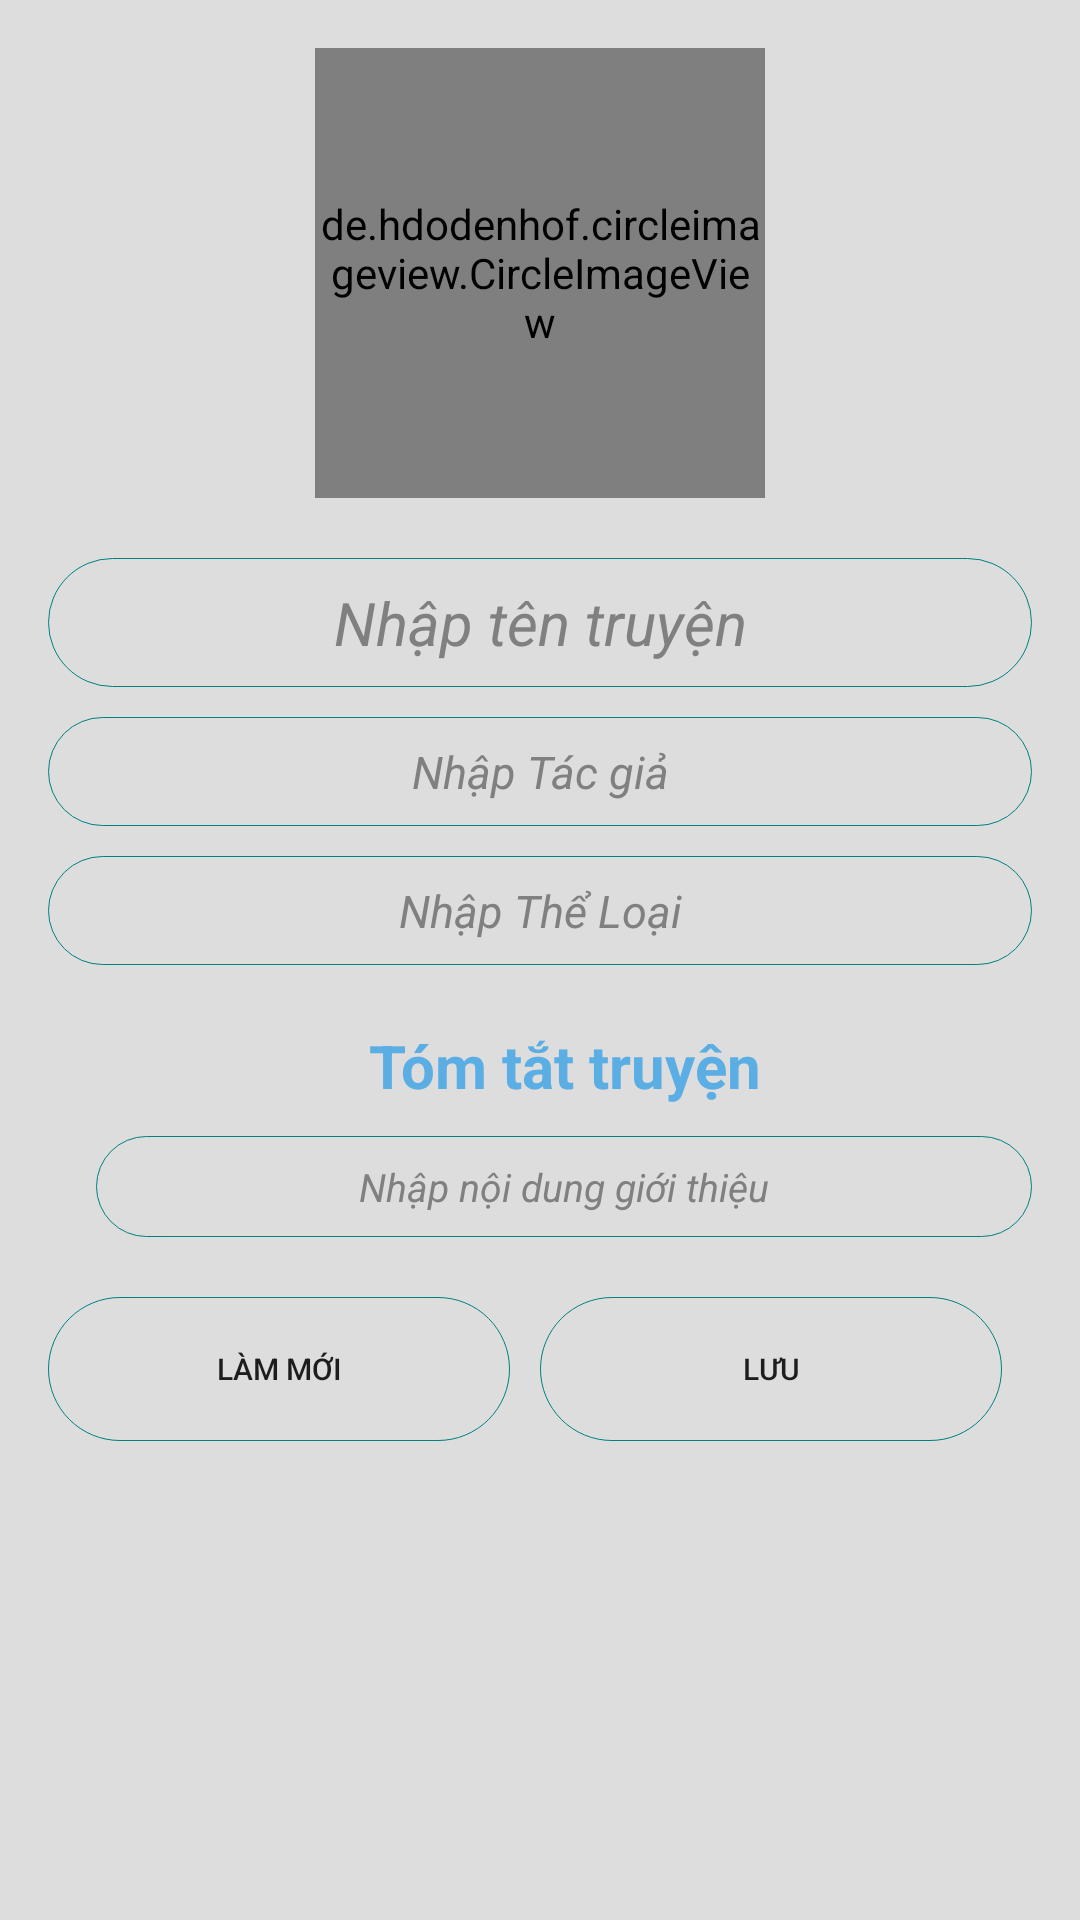

The Android layout XML behind this screen, and the referenced resources:
<!-- AndroidManifest.xml: application theme Theme.UngDungTruyen -->
<!-- res/layout/activity_insert_actitvity.xml -->
<?xml version="1.0" encoding="utf-8"?>
<LinearLayout xmlns:android="http://schemas.android.com/apk/res/android"
    android:layout_width="match_parent"
    android:layout_height="match_parent"
    android:orientation="vertical"
    android:background="#FFDDDDDD"


    android:padding="16dp">
    <LinearLayout
        android:layout_width="match_parent"
        android:layout_height="wrap_content"
        android:gravity="center"
        android:layout_marginBottom="20dp">
        <de.hdodenhof.circleimageview.CircleImageView
            android:layout_width="150dp"
            android:layout_height="150dp"
            android:id="@+id/insertactivity_imageview"
            android:src="@drawable/hacam"
            />
    </LinearLayout>
    <LinearLayout
        android:layout_width="match_parent"
        android:layout_height="wrap_content"
        android:orientation="horizontal">
        <LinearLayout
            android:layout_width="match_parent"
            android:layout_height="wrap_content"
            android:orientation="vertical"
            android:layout_gravity="center">

            <EditText
                android:id="@+id/insertactivity_edittext_nameofbook"
                android:layout_width="match_parent"
                android:layout_height="wrap_content"
                android:textColor="#03756A"
                android:background="@drawable/round_border"
                android:inputType="textPersonName"
                android:layout_marginBottom="10dp"
                android:gravity="center"
                android:hint="Nhập tên truyện"
                android:textStyle="italic"
                android:textColorHint="	#808080"
                android:textSize="20sp"
                android:padding="8dp"/>

            <EditText
                android:id="@+id/insertactivity_edittext_author"
                android:layout_width="match_parent"
                android:layout_height="wrap_content"
                android:background="@drawable/round_border"
                android:inputType="textPersonName"
                android:textStyle="italic"
                android:textColorHint="	#808080"
                android:padding="8dp"
                android:gravity="center"
                android:hint="Nhập Tác giả"
                android:textColor="#03756A"
                android:textSize="15sp" />
            <EditText
                android:id="@+id/insertactivity_edittext_category"
                android:layout_width="match_parent"
                android:layout_height="wrap_content"
                android:padding="8dp"
                android:layout_marginTop="10dp"
                android:hint="Nhập Thể Loại"
                android:textStyle="italic"
                android:textColorHint="	#808080"
                android:gravity="center"
                android:background="@drawable/round_border"
                android:inputType="textPersonName"
                android:textColor="#03756A"
                android:textSize="15sp" />
        </LinearLayout>
    </LinearLayout>
    <LinearLayout
        android:layout_width="match_parent"
        android:layout_height="wrap_content"
        android:orientation="vertical"
        android:layout_marginTop="20sp">

        <TextView
            android:gravity="center"
            android:layout_width="match_parent"
            android:layout_height="wrap_content"
            android:layout_marginLeft="16dp"
            android:layout_marginTop="0px"
            android:text="Tóm tắt truyện"
            android:textColor="#5BAEE4"
            android:textStyle="bold"
            android:textSize="20sp" />
        <EditText
            android:id="@+id/insertactivity_edittext_shortdescription"
            android:gravity="center"
            android:layout_width="match_parent"
            android:layout_height="wrap_content"
            android:layout_marginLeft="16dp"
            android:background="@drawable/round_border"
            android:inputType="textPersonName"
            android:padding="8dp"
            android:layout_marginTop="10dp"
            android:hint="Nhập nội dung giới thiệu"
            android:textColor="#021C2E"
            android:textStyle="italic"
            android:textColorHint="	#808080"
            android:textSize="13sp" />
    </LinearLayout>
    <LinearLayout
        android:layout_width="match_parent"
        android:layout_height="wrap_content"
        android:layout_marginBottom="0dp"
        android:layout_marginTop="20dp"
        android:gravity="center"
        android:orientation="horizontal"
        >
        <Button
            android:layout_width="0dip"
            android:layout_weight="1"
            android:layout_gravity="center"
            android:background="@drawable/round_border"
            android:layout_height="wrap_content"
            android:id="@+id/insertactivity_btn_clear"
            android:text="Làm mới"
            android:textSize="10sp"
            android:layout_marginBottom="0dp">
        </Button>
        <Button
            android:layout_width="0dip"
            android:layout_weight="1"
            android:layout_gravity="center"
            android:id="@+id/insertactivity_btn_save"
            android:layout_height="wrap_content"
            android:text="Lưu"
            android:background="@drawable/round_border"
            android:layout_marginLeft="10dp"
            android:layout_marginRight="10dp"
            android:textSize="10sp"
            android:layout_marginBottom="0dp">
        </Button>
    </LinearLayout>
</LinearLayout>
<!-- resources referenced by this layout -->
<resources>
  <!-- drawable hacam: jpg bitmap (drawable, 27075 bytes) -->
  <!-- drawable round_border (drawable) -->
  <?xml version="1.0" encoding="utf-8"?>
  <shape android:shape="rectangle" xmlns:android="http://schemas.android.com/apk/res/android">
      <stroke android:color="#008080"
          android:width="1px"/>
      <corners android:radius="100dp"/>
  </shape>
  <style name="Theme.UngDungTruyen" parent="Theme.MaterialComponents.DayNight.NoActionBar">
          
          <item name="colorPrimary">@color/purple_500</item>
          <item name="colorPrimaryVariant">@color/purple_700</item>
          <item name="colorOnPrimary">@color/white</item>
          
          <item name="colorSecondary">@color/teal_200</item>
          <item name="colorSecondaryVariant">@color/teal_700</item>
          <item name="colorOnSecondary">@color/black</item>
          
          <item name="android:statusBarColor" tools:targetApi="l">?attr/colorPrimaryVariant</item>
          
      </style>
  <!-- not gathered from this repository: default colours our renderer supplied (Android Studio template values) -->
  <color name="purple_500">#FF6200EE</color>
  <color name="purple_700">#FF3700B3</color>
  <color name="teal_200">#FF03DAC5</color>
  <color name="teal_700">#FF018786</color>
  <color name="black">#FF000000</color>
  <color name="white">#FFFFFFFF</color>
</resources>
